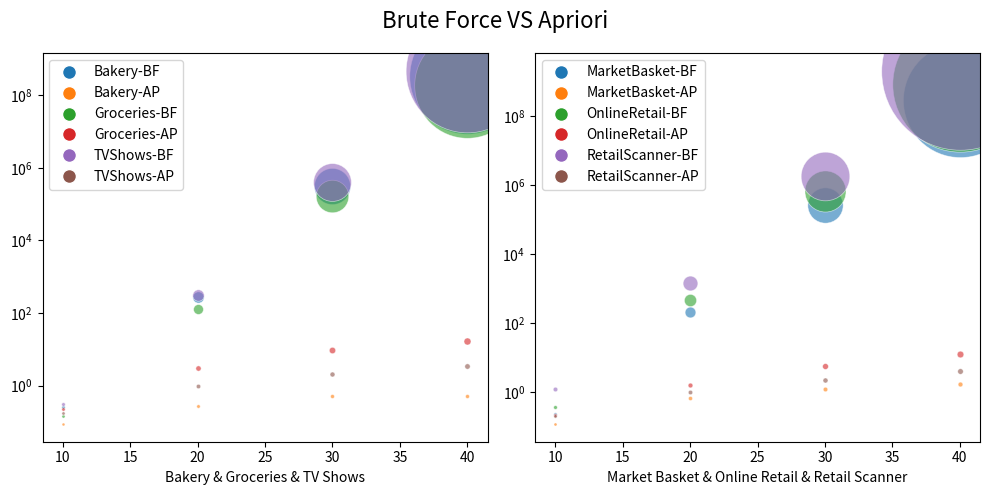

Generate this figure with matplotlib:
import matplotlib.pyplot as plt
# Data
x = [10, 20, 30, 40]
y = [
    ###################################### plot 1
    [0.250600457, 281.7311803, 311763.8944, 329242195.8], ###Bakery-BF
    [0.087643862, 0.271992207, 0.510766745, 0.515302896],  ###Bakery-AP
    [0.147943139, 127.7346375, 165019.0924,193252510.4],###Groceries-BF
    [0.23379612, 3.043438196, 9.407475948,16.80596232], ###Groceries-AP
    [0.321838021, 318.1824235, 407672.5314, 474769461.2], ###TVShows-BF
    [0.174072981, 0.981793165, 2.050226927, 3.4315238], ###TVShows-AP
    
    ###################################### plot 2
    [0.230966568,215.8093249,271091.2453,308674826.6], ###MarketBasket-BF
    [0.118185997, 0.653516054, 1.247218847,1.691363096], ###MarketBasket-AP
    [0.374132633,467.366833,665317.5665,855210679.7], ###OnlineRetail-BF
    [0.213912964, 1.648180962, 5.721241951,12.38631392],###OnlineRetail-AP
    [1.269995093,1457.855089,1845026.937,2128364646], ###RetailScanner-BF
    [0.200621128, 1.036177874, 2.230133057, 4.227671146]###RetailScanner-AP
]

# Define colors and labels for each y row
row_colors = ['C0', 'C1', 'C2', 'C3', 'C4', 'C5']
labels1 = ["Bakery-BF", "Bakery-AP", "Groceries-BF", "Groceries-AP", "TVShows-BF", "TVShows-AP"]
labels2 = ["MarketBasket-BF", "MarketBasket-AP", "OnlineRetail-BF", "OnlineRetail-AP", "RetailScanner-BF", "RetailScanner-AP"]
y1 = y[:6]  # First four rows
y2 = y[6:]  # Next rows

def plot_data(ax, x, y, labels, row_colors):
    legend_handles = []

    for y_list, color, label in zip(y, row_colors, labels):
        for xi, yi in zip(x, y_list):
            scatter = ax.scatter(xi, yi, s=10*yi**(1/3), alpha=0.6, edgecolors="w", linewidth=0.5, c=color)
        legend_handles.append(plt.Line2D([0], [0], marker='o', color='w', markerfacecolor=color, markersize=10, label=label))

    ax.set_yscale('log')  # Set y-axis to logarithmic scale
    ax.legend(handles=legend_handles, loc='upper left')

fig, (ax1, ax2) = plt.subplots(1, 2, figsize=(10,5))

plot_data(ax1, x, y1, labels1, row_colors)
plot_data(ax2, x, y2, labels2, row_colors)

# ax1.set_title('Brute Force VS Apriori')
ax1.set_xlabel('Bakery & Groceries & TV Shows')
ax2.set_xlabel('Market Basket & Online Retail & Retail Scanner')
fig.suptitle('Brute Force VS Apriori', fontsize=16)

plt.tight_layout()
plt.savefig('BF_AP_Time_Compare.png')
plt.show()
